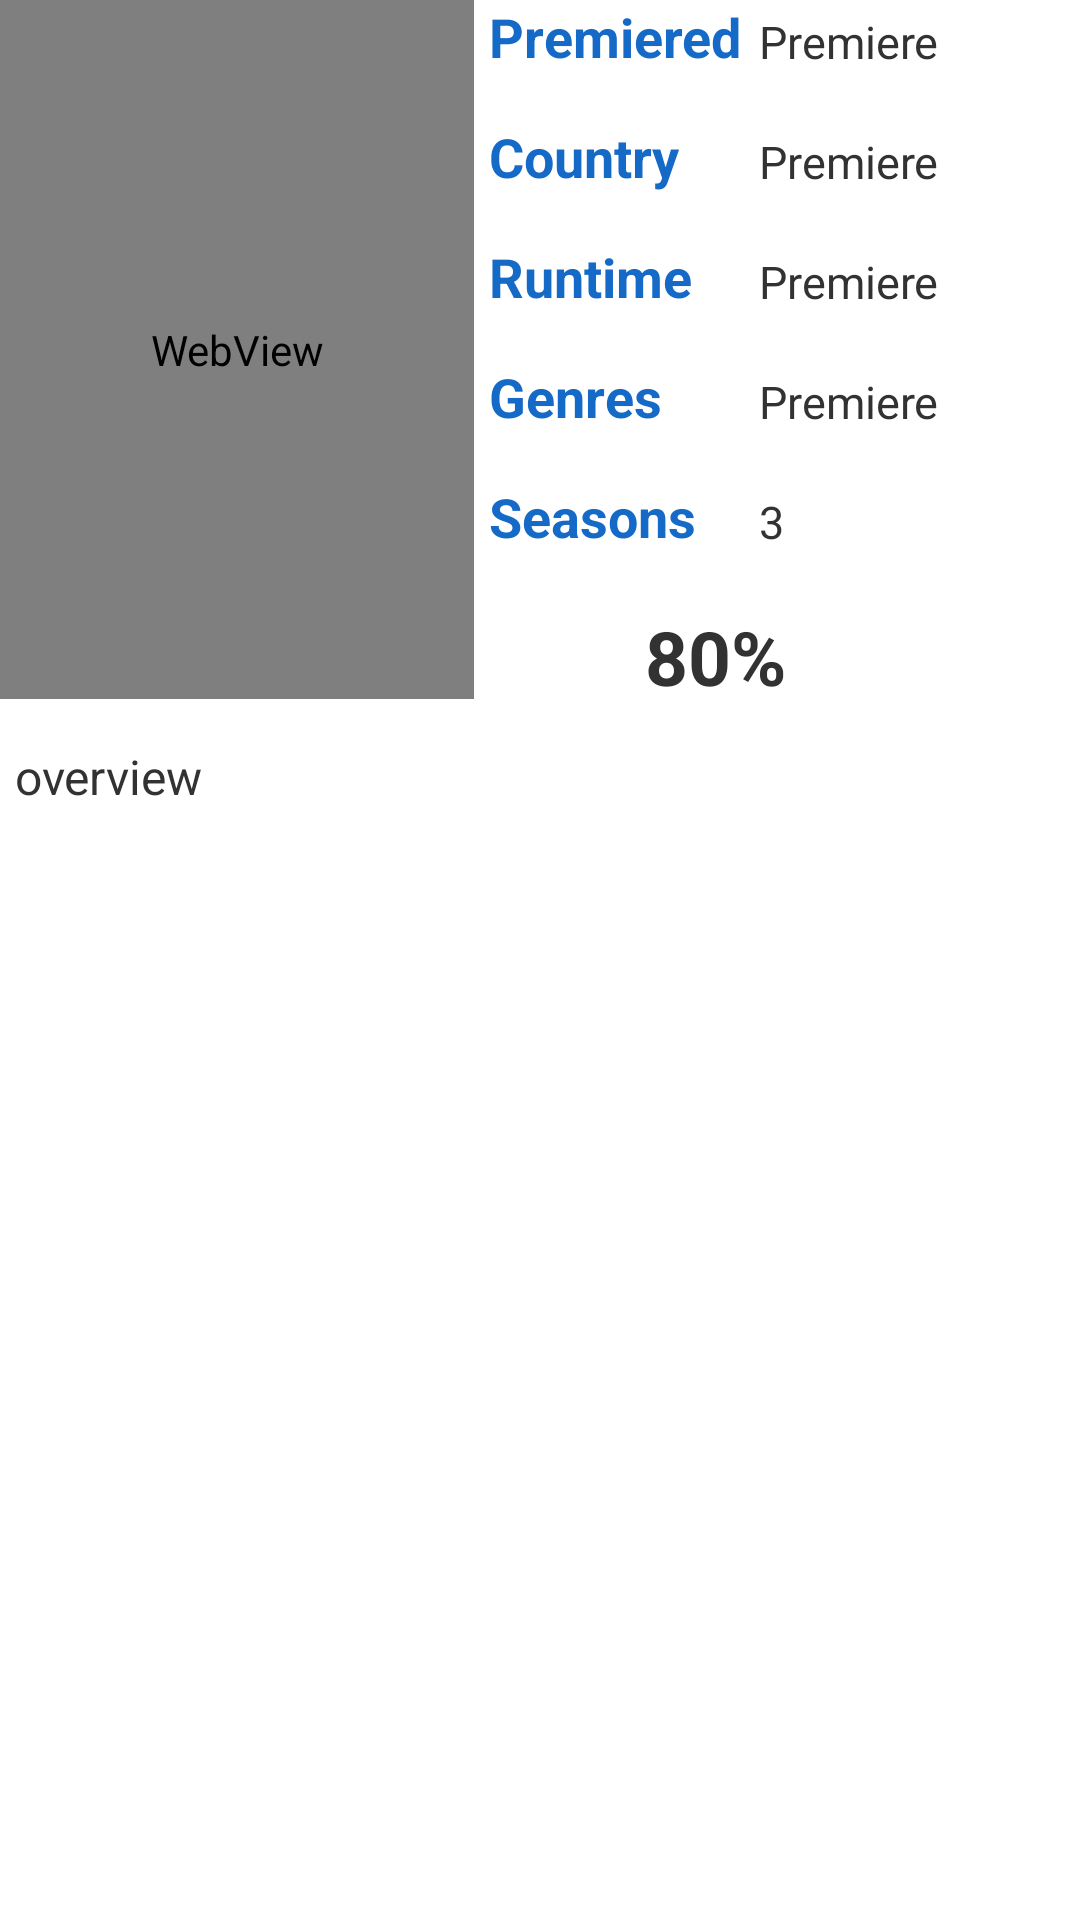

Produce the Android XML layout that renders to this screen, including the resource entries it uses.
<!-- AndroidManifest.xml: application theme MyTheme -->
<!-- res/layout/activity_tvshow.xml -->
<LinearLayout xmlns:android="http://schemas.android.com/apk/res/android"
    xmlns:tools="http://schemas.android.com/tools"
    android:layout_width="fill_parent"
    android:layout_height="fill_parent"
    android:orientation="vertical"
    tools:context=".TVShowActivity" >

    <LinearLayout
        android:layout_width="match_parent"
        android:layout_height="wrap_content"
        android:orientation="horizontal" >

        <WebView
            android:id="@+id/image"
            android:layout_width="158dp"
            android:layout_height="233dp" />

        <View
            android:layout_width="5dp"
            android:layout_height="137dp" >
        </View>

        <LinearLayout
            android:layout_width="wrap_content"
            android:layout_height="wrap_content"
            android:orientation="vertical" >

            <LinearLayout
                android:layout_width="fill_parent"
                android:layout_height="wrap_content" >

                <TextView
                    android:layout_width="90dp"
                    android:layout_height="40dp"
                    android:layout_gravity="left|bottom"
                    android:text="Premiered   "
                    android:textColor="#1569C7"
                    android:textSize="18dp"
                    android:textStyle="bold" />

                <TextView
                    android:id="@+id/premiere"
                    android:layout_width="fill_parent"
                    android:layout_height="28dp"
                    android:gravity="left|center"
                    android:text="Premiere"
                    android:textSize="15dp" />
            </LinearLayout>

            <LinearLayout
                android:layout_width="fill_parent"
                android:layout_height="wrap_content" >

                <TextView
                    android:layout_width="90dp"
                    android:layout_height="40dp"
                    android:layout_gravity="left|bottom"
                    android:text="Country   "
                    android:textColor="#1569C7"
                    android:textSize="18dp"
                    android:textStyle="bold" />

                <TextView
                    android:id="@+id/country"
                    android:layout_width="wrap_content"
                    android:layout_height="28dp"
                    android:layout_weight="0.27"
                    android:gravity="left|center"
                    android:text="Premiere"
                    android:textSize="15dp" />
            </LinearLayout>

            <LinearLayout
                android:layout_width="fill_parent"
                android:layout_height="wrap_content" >

                <TextView
                    android:layout_width="90dp"
                    android:layout_height="40dp"
                    android:layout_gravity="left|bottom"
                    android:text="Runtime   "
                    android:textColor="#1569C7"
                    android:textSize="18dp"
                    android:textStyle="bold" />

                <TextView
                    android:id="@+id/runtime"
                    android:layout_width="wrap_content"
                    android:layout_height="28dp"
                    android:layout_weight="0.27"
                    android:gravity="left|center"
                    android:text="Premiere"
                    android:textSize="15dp" />
            </LinearLayout>

            <LinearLayout
                android:layout_width="fill_parent"
                android:layout_height="wrap_content" >

                <TextView
                    android:layout_width="90dp"
                    android:layout_height="40dp"
                    android:layout_gravity="left|bottom"
                    android:text="Genres   "
                    android:textColor="#1569C7"
                    android:textSize="18dp"
                    android:textStyle="bold" />

                <TextView
                    android:id="@+id/genre"
                    android:layout_width="wrap_content"
                    android:layout_height="28dp"
                    android:layout_weight="0.27"
                    android:gravity="left|center"
                    android:text="Premiere"
                    android:textSize="15dp" />
            </LinearLayout>

            <LinearLayout
                android:layout_width="fill_parent"
                android:layout_height="wrap_content" >

                <TextView
                    android:layout_width="90dp"
                    android:layout_height="35dp"
                    android:layout_gravity="left|bottom"
                    android:text="Seasons   "
                    android:textColor="#1569C7"
                    android:textSize="18dp"
                    android:textStyle="bold" />

                <TextView
                    android:id="@+id/season_n"
                    android:layout_width="wrap_content"
                    android:layout_height="28dp"
                    android:layout_weight="0.27"
                    android:gravity="left|center"
                    android:text="3"
                    android:textSize="15dp" />
            </LinearLayout>

            <LinearLayout
                android:layout_width="198dp"
                android:layout_height="48dp"
                android:orientation="horizontal" >

                <ImageView
                    android:id="@+id/imageView2"
                    android:layout_width="40dp"
                    android:layout_height="44dp"
                    android:src="@drawable/red_heart" />

                <TextView
                    android:id="@+id/percentage"
                    android:layout_width="71dp"
                    android:layout_height="match_parent"
                    android:gravity="center"
                    android:text="80%"
                    android:textSize="25dp"
                    android:textStyle="bold" />
            </LinearLayout>
        </LinearLayout>
    </LinearLayout>

    <TextView
        android:id="@+id/overview"
        android:layout_width="342dp"
        android:layout_height="146dp"
        android:layout_marginLeft="5sp"
        android:layout_marginRight="15sp"
        android:layout_marginTop="5sp"
        android:maxLines="10000"
        android:scrollbars="vertical"
        android:text="overview"
        android:textSize="16dp" />

</LinearLayout>
<!-- resources referenced by this layout -->
<resources>
  <style name="MyTheme" parent="@android:style/Theme.Holo.Light">
          <item name="android:actionBarStyle">@style/MyActionBar</item>
          
      </style>
  <style name="MyActionBar" parent="@android:style/Widget.Holo.Light.ActionBar">
          <item name="android:background">@drawable/selec</item>
          <item name="android:titleTextStyle">@style/Theme.YourTheme.Styled.ActionBar.TitleTextStyle</item>
     <item name="android:text">""</item>
  
      </style>
  <!-- drawable selec (drawable-hdpi) -->
  <?xml version="1.0" encoding="utf-8"?>
  <selector xmlns:android="http://schemas.android.com/apk/res/android">
  <item>
      <shape>
          <gradient
              android:angle="90"
              android:startColor="#1569C7"
              android:endColor="#38ACEC"
              android:type="linear" />
      </shape>
  </item>
  </selector>
  <style name="Theme.YourTheme.Styled.ActionBar.TitleTextStyle" parent="@android:style/Widget.TextView">
      <item name="android:textSize">25sp</item>
        <item name="android:textColor">#FFFFFF</item>
         <item name="android:textStyle">bold</item>
  
  
      
  </style>
</resources>
